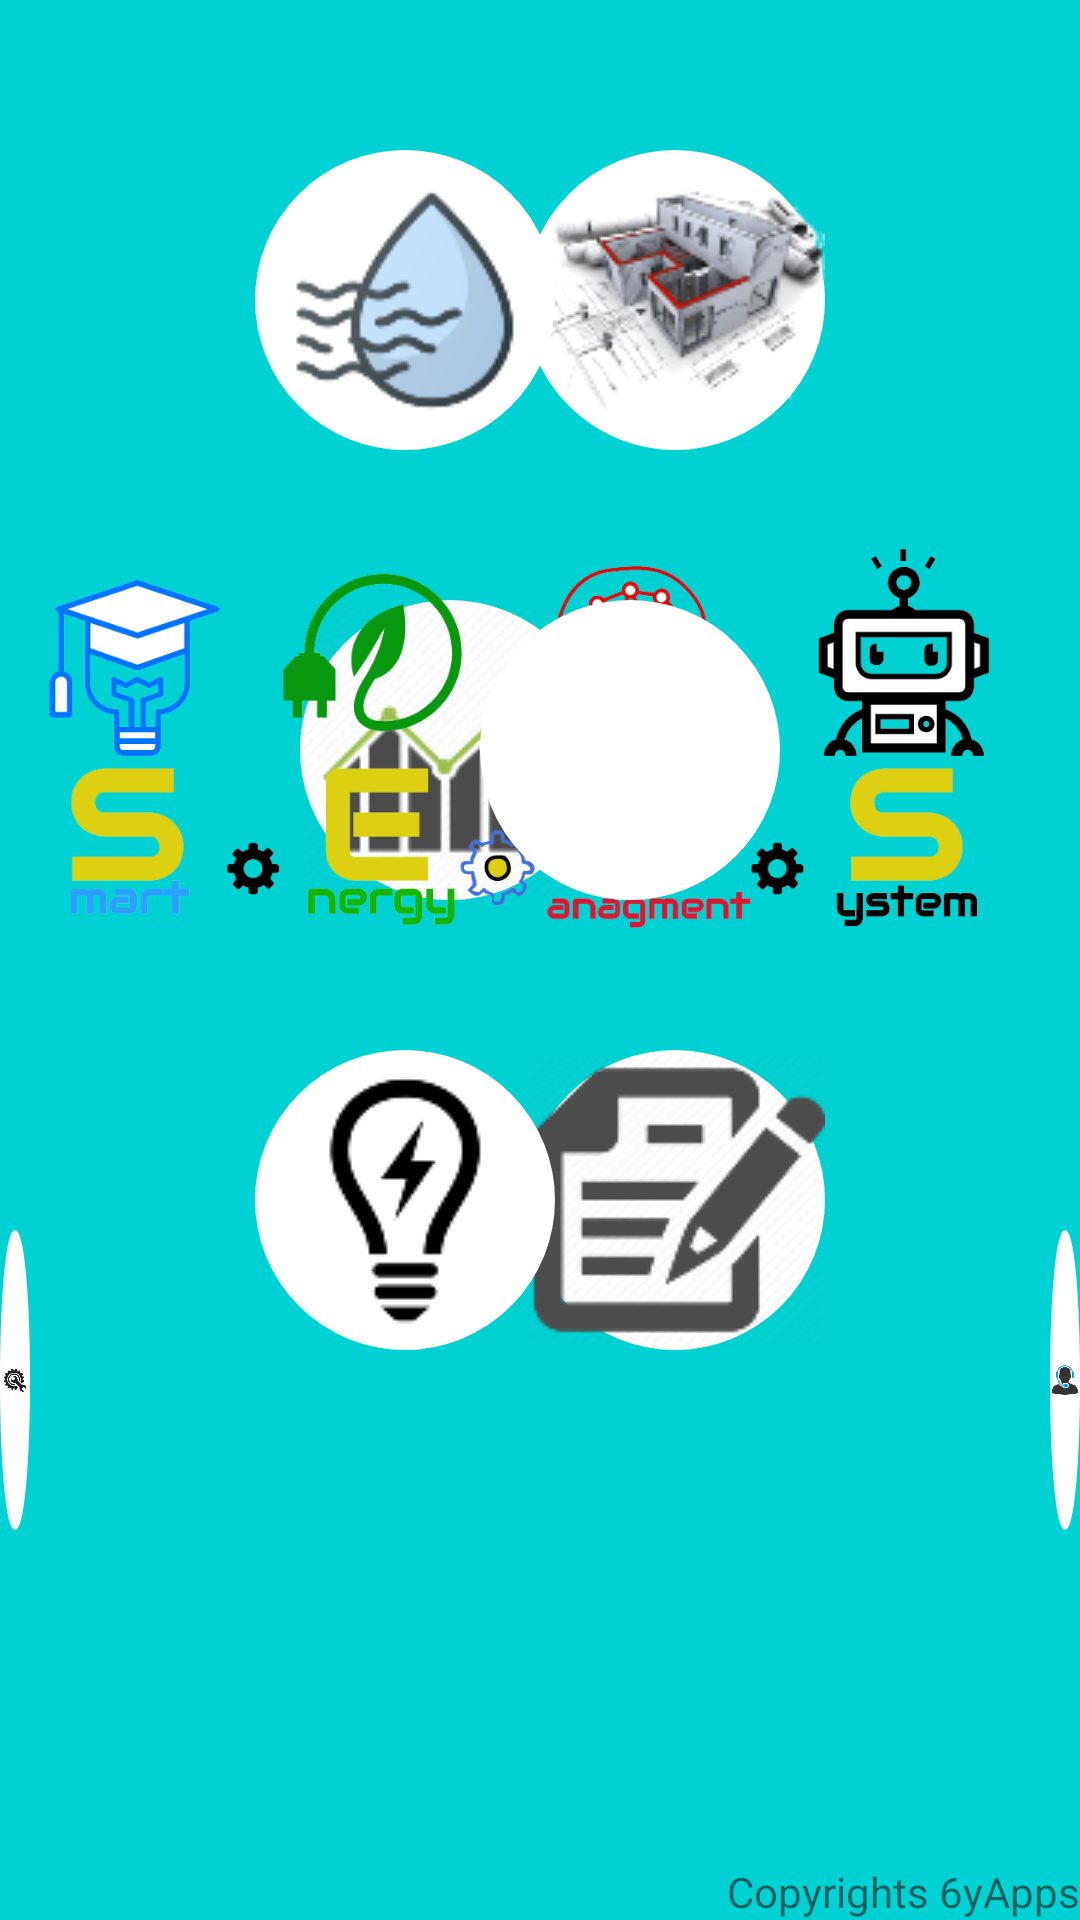

The Android layout XML behind this screen, and the referenced resources:
<!-- AndroidManifest.xml: application theme AppTheme -->
<!-- res/layout/activity_main.xml -->
<?xml version="1.0" encoding="utf-8"?>
<LinearLayout xmlns:android="http://schemas.android.com/apk/res/android"
    xmlns:app="http://schemas.android.com/apk/res-auto"
    xmlns:tools="http://schemas.android.com/tools"
    android:id="@+id/main_Activity"
    android:layout_width="match_parent"
    android:layout_height="match_parent"
    android:background="@color/background"
    android:orientation="vertical"
    tools:context=".MainActivity">


    <RelativeLayout
        android:layout_width="match_parent"
        android:layout_height="wrap_content"
        android:layout_marginTop="50dp">

        <ImageButton
            android:id="@+id/FloorPlanButton"
            android:layout_width="100dp"
            android:layout_height="100dp"
            android:background="@drawable/round_button"
            app:srcCompat="@drawable/layout"
            android:scaleType="fitCenter"
            android:layout_centerVertical="true"
            android:layout_alignParentStart="true"
            android:layout_alignParentLeft="true"
            android:layout_marginLeft="175dp"
            android:layout_marginStart="175dp"
            android:contentDescription="@string/layout"/>

        <ImageButton
            android:id="@+id/HumidityButton"
            android:layout_width="100dp"
            android:layout_height="100dp"
            android:background="@drawable/round_button"
            app:srcCompat="@drawable/humid_logo"
            android:scaleType="fitCenter"
            android:layout_centerVertical="true"
            android:layout_alignParentRight="true"
            android:layout_alignParentEnd="true"
            android:layout_marginRight="175dp"
            android:layout_marginEnd="175dp"
            android:contentDescription="@string/humid_button"
            />
    </RelativeLayout>

    <RelativeLayout
        android:layout_width="match_parent"
        android:layout_height="wrap_content"

       >

        <ImageButton
            android:id="@+id/graphButton"
            android:layout_width="100dp"
            android:layout_height="100dp"
            android:layout_centerVertical="true"
            android:background="@drawable/round_button"
            android:scaleType="fitCenter"
            app:srcCompat="@drawable/graph_logo"
            android:layout_alignParentLeft="true"
            android:layout_alignParentStart="true"
            android:layout_marginLeft="100dp"
            android:layout_marginStart="100dp"
            android:contentDescription="@string/Graph"/>

        <ImageView
            android:id="@+id/banner"
            android:layout_width="500dp"
            android:layout_height="200dp"
            android:layout_centerInParent="true"
            app:srcCompat="@drawable/banner"
            android:contentDescription="@string/app_logo"/>

        <ImageButton
            android:id="@+id/TempButton"
            android:layout_width="100dp"
            android:layout_height="100dp"
            android:layout_centerVertical="true"
            android:background="@drawable/round_button"
            android:scaleType="fitCenter"
            app:srcCompat="@drawable/temp_logo"
            android:layout_alignParentEnd="true"
            android:layout_alignParentRight="true"
            android:layout_marginRight="100dp"
            android:layout_marginEnd="100dp"
            android:contentDescription="@string/temp_logo"/>
    </RelativeLayout>

    <RelativeLayout
        android:layout_width="match_parent"
        android:layout_height="wrap_content"


        >

        <ImageButton
            android:id="@+id/adviceButton"
            android:layout_width="100dp"
            android:layout_height="100dp"
            android:background="@drawable/round_button"
            android:scaleType="fitCenter"
            app:srcCompat="@drawable/advice"
            android:layout_alignParentStart="true"
            android:layout_alignParentLeft="true"
            android:layout_marginStart="175dp"
            android:layout_marginLeft="175dp"
            android:layout_alignParentTop="true"
            android:contentDescription="@string/Advices"/>

        <ImageButton
            android:id="@+id/serviceButton"
            android:layout_width="100dp"
            android:layout_height="100dp"
            android:background="@drawable/round_button"
            android:scaleType="fitCenter"
            app:srcCompat="@drawable/contact"
            android:layout_alignParentTop="true"
            android:layout_marginTop="60dp"
            android:layout_alignStart="@id/adviceButton"
            android:layout_alignLeft="@id/adviceButton"
            android:layout_marginStart="175dp"
            android:layout_marginLeft="175dp"
            android:contentDescription="@string/Contact_Logo"
            />

        <ImageButton
            android:id="@+id/SettingsButton"
            android:layout_width="100dp"
            android:layout_height="100dp"
            android:background="@drawable/round_button"
            android:scaleType="fitCenter"
            app:srcCompat="@drawable/settings_logo"
            android:layout_alignParentTop="true"
            android:layout_marginTop="60dp"
            android:layout_alignEnd="@id/lightUseButton"
            android:layout_alignRight="@id/lightUseButton"
            android:layout_marginRight="175dp"
            android:layout_marginEnd="175dp"
            android:contentDescription="@string/settings_logo"/>

        <ImageButton
            android:id="@+id/lightUseButton"
            android:layout_width="100dp"
            android:layout_height="100dp"
            android:background="@drawable/round_button"
            android:scaleType="fitCenter"
            app:srcCompat="@drawable/light"
            android:layout_alignParentTop="true"
            android:layout_alignParentEnd="true"
            android:layout_alignParentRight="true"
            android:layout_marginRight="175dp"
            android:layout_marginEnd="175dp"
            android:contentDescription="@string/light_button"/>

        <TextView
            android:id="@+id/Copyrights"
            android:layout_width="wrap_content"
            android:layout_height="wrap_content"
            android:layout_alignParentRight="true"
            android:layout_alignParentEnd="true"
            android:layout_alignParentBottom="true"
            android:text="@string/Copyrights" />

    </RelativeLayout>

</LinearLayout>
<!-- resources referenced by this layout -->
<resources>
  <color name="background">#00d2d3</color>
  <!-- drawable advice: png bitmap (drawable, 6770 bytes) -->
  <!-- drawable banner: png bitmap (drawable, 75753 bytes) -->
  <!-- drawable contact: png bitmap (drawable, 7806 bytes) -->
  <!-- drawable graph_logo: png bitmap (drawable, 6961 bytes) -->
  <!-- drawable humid_logo: png bitmap (drawable, 5643 bytes) -->
  <!-- drawable layout: png bitmap (drawable, 15816 bytes) -->
  <!-- drawable light: png bitmap (drawable, 2516 bytes) -->
  <!-- drawable round_button (drawable) -->
  <?xml version="1.0" encoding="utf-8"?>
  <selector xmlns:android="http://schemas.android.com/apk/res/android">
      <item>
          <shape android:shape="oval">
              <stroke android:color="@color/colorAccent" android:width="1dp" />
              <solid android:color="@color/icon"/>
              <size android:width="200dp" android:height="200dp"/>
          </shape>
      </item>
  </selector>
  <!-- drawable settings_logo: png bitmap (drawable, 6516 bytes) -->
  <string name="Advices">Advices and Tips</string>
  <string name="Contact_Logo">Service</string>
  <string name="Copyrights">Copyrights 6yApps </string>
  <string name="Graph">Daily Consumption</string>
  <string name="app_logo">LOGO</string>
  <string name="humid_button">Humidity</string>
  <string name="layout">Floor Plan</string>
  <string name="light_button">Light</string>
  <string name="settings_logo">Settings</string>
  <string name="temp_logo">Temp</string>
  <style name="AppTheme" parent="Theme.AppCompat.Light.NoActionBar">
          
          <item name="colorPrimary">@color/colorPrimary</item>
          <item name="colorPrimaryDark">@color/colorPrimaryDark</item>
          <item name="colorAccent">#00d2d3</item>
      </style>
  <color name="colorAccent">#ffffff</color>
  <color name="icon">#ffffff</color>
  <color name="colorPrimary">#008577</color>
  <color name="colorPrimaryDark">#00574B</color>
</resources>
